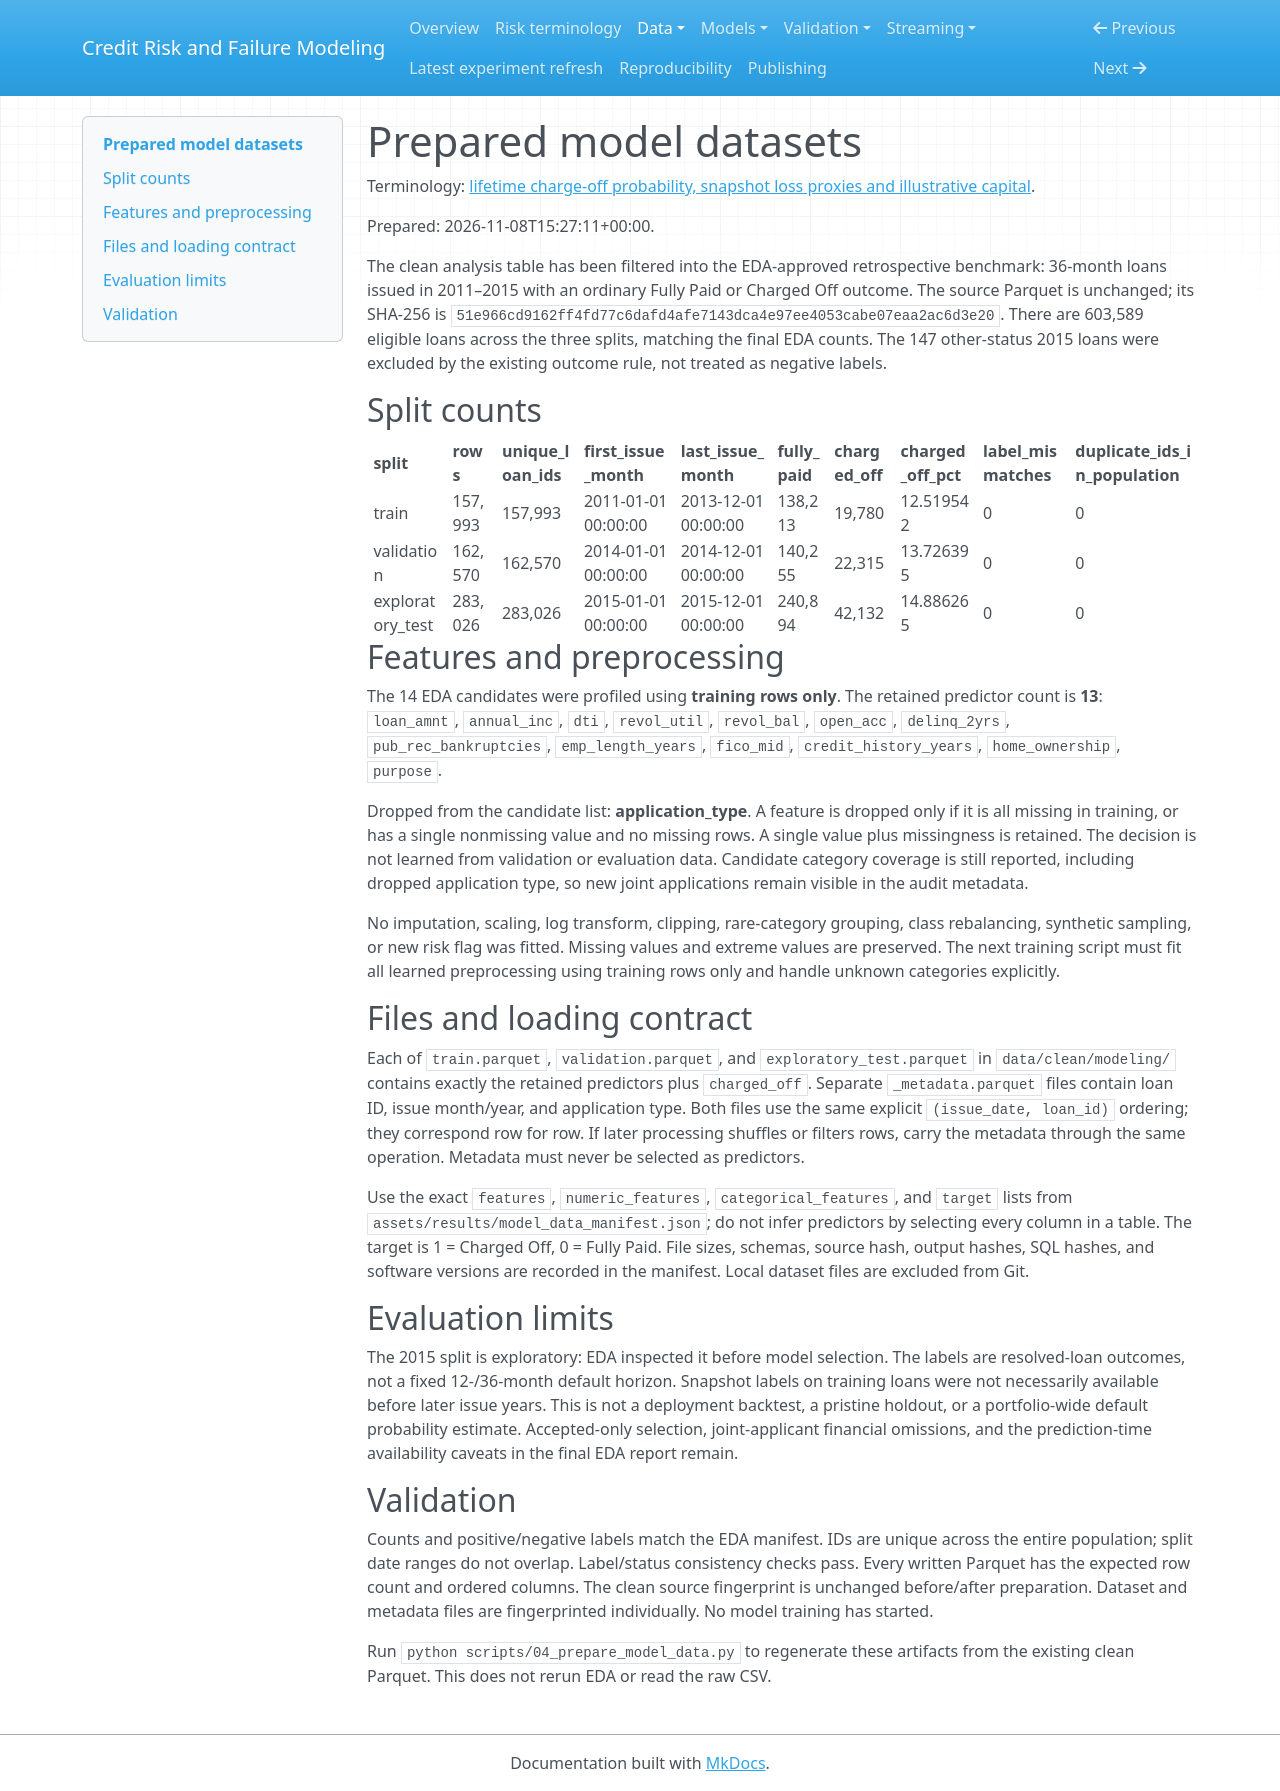

repository: Codezy93/Credit-Risk-and-Failure-Modeling-Platform · page: model_data/index.html · generator: mkdocs

# Prepared model datasets

Terminology: [lifetime charge-off probability, snapshot loss proxies and illustrative capital](risk_terminology.md).

Prepared: 2026-11-08T15:27:11+00:00.

The clean analysis table has been filtered into the EDA-approved retrospective
benchmark: 36-month loans issued in 2011–2015 with an ordinary Fully Paid or
Charged Off outcome. The source Parquet is unchanged; its SHA-256 is
`51e966cd9162ff4fd77c6dafd4afe7143dca4e97ee4053cabe07eaa2ac6d3e20`. There are 603,589 eligible loans across the
three splits, matching the final EDA counts. The 147 other-status 2015 loans were
excluded by the existing outcome rule, not treated as negative labels.

## Split counts

| split | rows | unique_loan_ids | first_issue_month | last_issue_month | fully_paid | charged_off | charged_off_pct | label_mismatches | duplicate_ids_in_population |
| --- | --- | --- | --- | --- | --- | --- | --- | --- | --- |
| train | 157,993 | 157,993 | 2011-01-01 00:00:00 | 2013-12-01 00:00:00 | 138,213 | 19,780 | 12.519542 | 0 | 0 |
| validation | 162,570 | 162,570 | 2014-01-01 00:00:00 | 2014-12-01 00:00:00 | 140,255 | 22,315 | 13.726395 | 0 | 0 |
| exploratory_test | 283,026 | 283,026 | 2015-01-01 00:00:00 | 2015-12-01 00:00:00 | 240,894 | 42,132 | 14.886265 | 0 | 0 |

## Features and preprocessing

The 14 EDA candidates were profiled using **training rows only**. The retained
predictor count is **13**: `loan_amnt`, `annual_inc`, `dti`, `revol_util`, `revol_bal`, `open_acc`, `delinq_2yrs`, `pub_rec_bankruptcies`, `emp_length_years`, `fico_mid`, `credit_history_years`, `home_ownership`, `purpose`.

Dropped from the candidate list: **application_type**. A feature is
dropped only if it is all missing in training, or has a single nonmissing value
and no missing rows. A single value plus missingness is retained. The decision is
not learned from validation or evaluation data. Candidate category coverage is
still reported, including dropped application type, so new joint applications
remain visible in the audit metadata.

No imputation, scaling, log transform, clipping, rare-category grouping, class
rebalancing, synthetic sampling, or new risk flag was fitted. Missing values and
extreme values are preserved. The next training script must fit all learned
preprocessing using training rows only and handle unknown categories explicitly.

## Files and loading contract

Each of `train.parquet`, `validation.parquet`, and `exploratory_test.parquet` in
`data/clean/modeling/` contains exactly the retained predictors plus `charged_off`.
Separate `_metadata.parquet` files contain loan ID, issue month/year, and application
type. Both files use the same explicit `(issue_date, loan_id)` ordering; they
correspond row for row. If later processing shuffles or filters rows, carry the
metadata through the same operation. Metadata must never be selected as predictors.

Use the exact `features`, `numeric_features`, `categorical_features`, and `target`
lists from `assets/results/model_data_manifest.json`; do not infer predictors by
selecting every column in a table. The target is 1 = Charged Off, 0 = Fully Paid.
File sizes, schemas, source hash, output hashes, SQL hashes, and software versions
are recorded in the manifest. Local dataset files are excluded from Git.

## Evaluation limits

The 2015 split is exploratory: EDA inspected it before model selection. The labels
are resolved-loan outcomes, not a fixed 12-/36-month default horizon. Snapshot
labels on training loans were not necessarily available before later issue years.
This is not a deployment backtest, a pristine holdout, or a portfolio-wide default
probability estimate. Accepted-only selection, joint-applicant financial omissions,
and the prediction-time availability caveats in the final EDA report remain.

## Validation

Counts and positive/negative labels match the EDA manifest. IDs are unique across
the entire population; split date ranges do not overlap. Label/status consistency
checks pass. Every written Parquet has the expected row count and ordered columns.
The clean source fingerprint is unchanged before/after preparation. Dataset and
metadata files are fingerprinted individually. No model training has started.

Run `python scripts/04_prepare_model_data.py` to regenerate these artifacts from
the existing clean Parquet. This does not rerun EDA or read the raw CSV.
